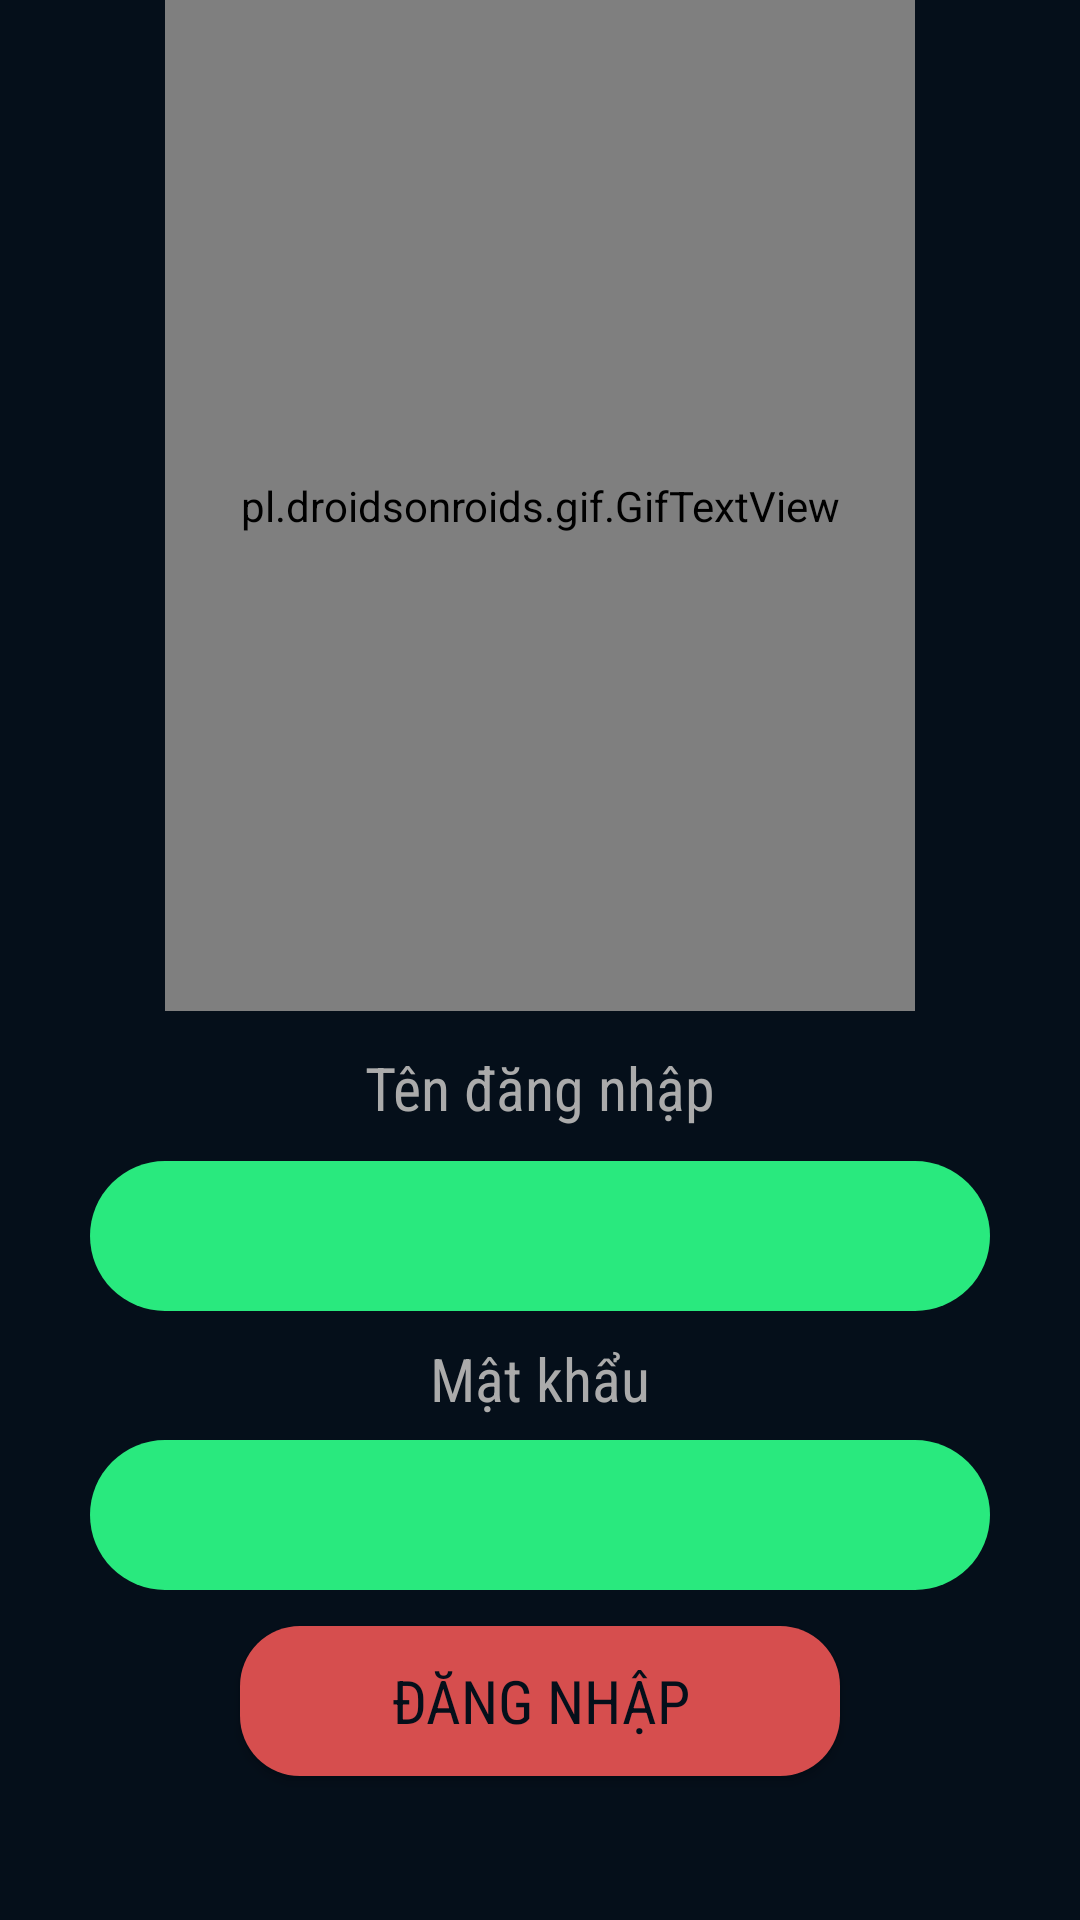

Android layout source for this screen:
<!-- AndroidManifest.xml: application theme AppTheme -->
<!-- res/layout/dangnhap.xml -->
<?xml version="1.0" encoding="utf-8"?>
<android.support.constraint.ConstraintLayout xmlns:android="http://schemas.android.com/apk/res/android"
    xmlns:app="http://schemas.android.com/apk/res-auto"
    xmlns:tools="http://schemas.android.com/tools"
    android:layout_width="match_parent"
    android:layout_height="match_parent"
    android:background="#050F1A"
    tools:context=".DangNhap"
    tools:layout_editor_absoluteY="81dp">


    <pl.droidsonroids.gif.GifTextView
        android:id="@+id/gifTextView"
        android:layout_width="0dp"
        android:layout_height="0dp"
        android:layout_alignParentTop="true"
        android:layout_centerHorizontal="true"
        android:layout_gravity="center"
        android:layout_marginStart="55dp"
        android:layout_marginLeft="55dp"
        android:layout_marginEnd="55dp"
        android:layout_marginRight="55dp"
        android:layout_marginBottom="12dp"
        android:background="@drawable/giphy"
        app:layout_constraintBottom_toTopOf="@+id/txttendangnhap"
        app:layout_constraintEnd_toEndOf="parent"
        app:layout_constraintStart_toStartOf="parent"
        app:layout_constraintTop_toTopOf="parent" />

    <TextView
        android:id="@+id/txttendangnhap"
        android:layout_width="wrap_content"
        android:layout_height="wrap_content"
        android:layout_marginBottom="11dp"
        android:fontFamily="sans-serif-condensed"
        android:text="Tên đăng nhập"
        android:textColor="#ababab"
        android:textSize="20sp"
        app:layout_constraintBottom_toTopOf="@+id/edtendangnhap"
        app:layout_constraintEnd_toEndOf="parent"
        app:layout_constraintStart_toStartOf="parent"
        app:layout_constraintTop_toBottomOf="@+id/gifTextView" />

    <EditText
        android:id="@+id/edtendangnhap"
        android:layout_width="300dp"
        android:layout_height="50dp"
        android:layout_marginStart="55dp"
        android:layout_marginLeft="55dp"
        android:layout_marginEnd="55dp"
        android:layout_marginRight="55dp"
        android:layout_marginBottom="9dp"
        android:background="@drawable/loginbox"
        android:textAlignment="center"
        android:textColor="#050f1a"
        app:layout_constraintBottom_toTopOf="@+id/txtmatkhau"
        app:layout_constraintEnd_toEndOf="parent"
        app:layout_constraintStart_toStartOf="parent"
        app:layout_constraintTop_toBottomOf="@+id/txttendangnhap" />

    <TextView
        android:id="@+id/txtmatkhau"
        android:layout_width="wrap_content"
        android:layout_height="wrap_content"
        android:layout_marginBottom="7dp"
        android:fontFamily="sans-serif-condensed"
        android:text="Mật khẩu"
        android:textColor="#ababab"
        android:textSize="20sp"
        app:layout_constraintBottom_toTopOf="@+id/edmatkhau"
        app:layout_constraintEnd_toEndOf="parent"
        app:layout_constraintStart_toStartOf="parent"
        app:layout_constraintTop_toBottomOf="@+id/edtendangnhap" />

    <EditText
        android:id="@+id/edmatkhau"
        android:layout_width="300dp"
        android:layout_height="50dp"
        android:layout_marginStart="55dp"
        android:layout_marginLeft="55dp"
        android:layout_marginEnd="55dp"
        android:layout_marginRight="55dp"
        android:layout_marginBottom="12dp"
        android:background="@drawable/loginbox"
        android:inputType="textPassword"
        android:textAlignment="center"
        android:textColor="#050f1a"
        app:layout_constraintBottom_toTopOf="@+id/btnlogin"
        app:layout_constraintEnd_toEndOf="parent"
        app:layout_constraintStart_toStartOf="parent"
        app:layout_constraintTop_toBottomOf="@+id/txtmatkhau" />

    <Button
        android:id="@+id/btnlogin"
        android:layout_width="200dp"
        android:layout_height="50dp"
        android:layout_marginBottom="48dp"
        android:background="@drawable/button_dangnhap"
        android:fontFamily="sans-serif-condensed"
        android:text="Đăng nhập"
        android:textColor="#050f1a"
        android:textSize="20sp"
        app:layout_constraintBottom_toBottomOf="parent"
        app:layout_constraintEnd_toEndOf="parent"
        app:layout_constraintStart_toStartOf="parent"
        app:layout_constraintTop_toBottomOf="@+id/edmatkhau" />


</android.support.constraint.ConstraintLayout>
<!-- resources referenced by this layout -->
<resources>
  <!-- drawable button_dangnhap (drawable) -->
  <?xml version="1.0" encoding="utf-8"?>
  <shape xmlns:android="http://schemas.android.com/apk/res/android">
      <solid android:color="#d64e4e"/>
      <corners android:radius="20dp"/>
  </shape>
  <!-- drawable loginbox (drawable) -->
  <?xml version="1.0" encoding="utf-8"?>
  <shape xmlns:android="http://schemas.android.com/apk/res/android">
      <solid android:color="#29e97e"/>
      <corners android:radius="30dp"/>
  </shape>
  <style name="AppTheme" parent="Theme.AppCompat.Light.DarkActionBar">
          <item name="colorPrimary">#050F1A</item>
          <item name="colorPrimaryDark">#050F1A</item>
          <item name="colorAccent">@color/colorAccent</item>
      </style>
  <color name="colorAccent">#FF4081</color>
</resources>
